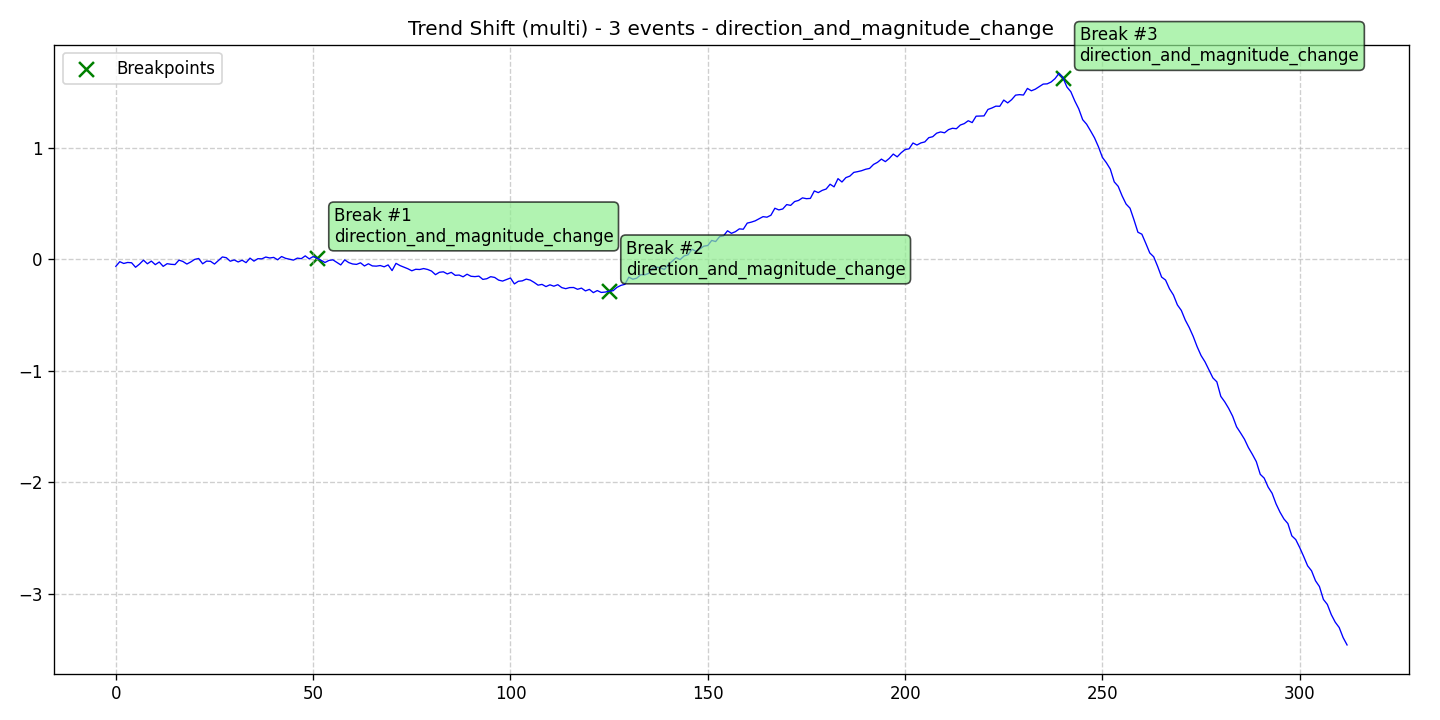

Source data for this figure (header and first rows):
data, stationary, det_lin_up, det_lin_down, det_quad, det_cubic, det_exp, det_damped, stoc_trend, volatility, single_seas, multiple_seas, point_anom_single, point_anom_multi, collect_anom, context_anom, mean_shift, var_shift, trend_shift, date, is_break, is_anomaly, is_multi, location_beginning
-0.06315, 0, 0, 0, 0, 0, 0, 0, 0, 0, 0, 0, 0, 0, 0, 0, 0, 0, 1, 2020-01-01, 0, 0, 1, 0
-0.02145, 0, 0, 0, 0, 0, 0, 0, 0, 0, 0, 0, 0, 0, 0, 0, 0, 0, 1, 2020-01-02, 0, 0, 1, 0
-0.0373, 0, 0, 0, 0, 0, 0, 0, 0, 0, 0, 0, 0, 0, 0, 0, 0, 0, 1, 2020-01-03, 0, 0, 1, 0
-0.02829, 0, 0, 0, 0, 0, 0, 0, 0, 0, 0, 0, 0, 0, 0, 0, 0, 0, 1, 2020-01-04, 0, 0, 1, 0
-0.03121, 0, 0, 0, 0, 0, 0, 0, 0, 0, 0, 0, 0, 0, 0, 0, 0, 0, 1, 2020-01-05, 0, 0, 1, 0
-0.07138, 0, 0, 0, 0, 0, 0, 0, 0, 0, 0, 0, 0, 0, 0, 0, 0, 0, 1, 2020-01-06, 0, 0, 1, 0
-0.04304, 0, 0, 0, 0, 0, 0, 0, 0, 0, 0, 0, 0, 0, 0, 0, 0, 0, 1, 2020-01-07, 0, 0, 1, 0
-0.007584, 0, 0, 0, 0, 0, 0, 0, 0, 0, 0, 0, 0, 0, 0, 0, 0, 0, 1, 2020-01-08, 0, 0, 1, 0
-0.04024, 0, 0, 0, 0, 0, 0, 0, 0, 0, 0, 0, 0, 0, 0, 0, 0, 0, 1, 2020-01-09, 0, 0, 1, 0
-0.01608, 0, 0, 0, 0, 0, 0, 0, 0, 0, 0, 0, 0, 0, 0, 0, 0, 0, 1, 2020-01-10, 0, 0, 1, 0
-0.04794, 0, 0, 0, 0, 0, 0, 0, 0, 0, 0, 0, 0, 0, 0, 0, 0, 0, 1, 2020-01-11, 0, 0, 1, 0
-0.02437, 0, 0, 0, 0, 0, 0, 0, 0, 0, 0, 0, 0, 0, 0, 0, 0, 0, 1, 2020-01-12, 0, 0, 1, 0
-0.0633, 0, 0, 0, 0, 0, 0, 0, 0, 0, 0, 0, 0, 0, 0, 0, 0, 0, 1, 2020-01-13, 0, 0, 1, 0
-0.03937, 0, 0, 0, 0, 0, 0, 0, 0, 0, 0, 0, 0, 0, 0, 0, 0, 0, 1, 2020-01-14, 0, 0, 1, 0
-0.04488, 0, 0, 0, 0, 0, 0, 0, 0, 0, 0, 0, 0, 0, 0, 0, 0, 0, 1, 2020-01-15, 0, 0, 1, 0
-0.04721, 0, 0, 0, 0, 0, 0, 0, 0, 0, 0, 0, 0, 0, 0, 0, 0, 0, 1, 2020-01-16, 0, 0, 1, 0
-0.007414, 0, 0, 0, 0, 0, 0, 0, 0, 0, 0, 0, 0, 0, 0, 0, 0, 0, 1, 2020-01-17, 0, 0, 1, 0
-0.01959, 0, 0, 0, 0, 0, 0, 0, 0, 0, 0, 0, 0, 0, 0, 0, 0, 0, 1, 2020-01-18, 0, 0, 1, 0
-0.04254, 0, 0, 0, 0, 0, 0, 0, 0, 0, 0, 0, 0, 0, 0, 0, 0, 0, 1, 2020-01-19, 0, 0, 1, 0
-0.02355, 0, 0, 0, 0, 0, 0, 0, 0, 0, 0, 0, 0, 0, 0, 0, 0, 0, 1, 2020-01-20, 0, 0, 1, 0
-0.000484, 0, 0, 0, 0, 0, 0, 0, 0, 0, 0, 0, 0, 0, 0, 0, 0, 0, 1, 2020-01-21, 0, 0, 1, 0
0.007235, 0, 0, 0, 0, 0, 0, 0, 0, 0, 0, 0, 0, 0, 0, 0, 0, 0, 1, 2020-01-22, 0, 0, 1, 0
-0.04025, 0, 0, 0, 0, 0, 0, 0, 0, 0, 0, 0, 0, 0, 0, 0, 0, 0, 1, 2020-01-23, 0, 0, 1, 0
-0.01617, 0, 0, 0, 0, 0, 0, 0, 0, 0, 0, 0, 0, 0, 0, 0, 0, 0, 1, 2020-01-24, 0, 0, 1, 0
-0.01812, 0, 0, 0, 0, 0, 0, 0, 0, 0, 0, 0, 0, 0, 0, 0, 0, 0, 1, 2020-01-25, 0, 0, 1, 0
-0.04252, 0, 0, 0, 0, 0, 0, 0, 0, 0, 0, 0, 0, 0, 0, 0, 0, 0, 1, 2020-01-26, 0, 0, 1, 0
-0.01123, 0, 0, 0, 0, 0, 0, 0, 0, 0, 0, 0, 0, 0, 0, 0, 0, 0, 1, 2020-01-27, 0, 0, 1, 0
0.02111, 0, 0, 0, 0, 0, 0, 0, 0, 0, 0, 0, 0, 0, 0, 0, 0, 0, 1, 2020-01-28, 0, 0, 1, 0
0.01438, 0, 0, 0, 0, 0, 0, 0, 0, 0, 0, 0, 0, 0, 0, 0, 0, 0, 1, 2020-01-29, 0, 0, 1, 0
-0.01727, 0, 0, 0, 0, 0, 0, 0, 0, 0, 0, 0, 0, 0, 0, 0, 0, 0, 1, 2020-01-30, 0, 0, 1, 0
-0.005551, 0, 0, 0, 0, 0, 0, 0, 0, 0, 0, 0, 0, 0, 0, 0, 0, 0, 1, 2020-01-31, 0, 0, 1, 0
-0.02395, 0, 0, 0, 0, 0, 0, 0, 0, 0, 0, 0, 0, 0, 0, 0, 0, 0, 1, 2020-02-01, 0, 0, 1, 0
-0.008324, 0, 0, 0, 0, 0, 0, 0, 0, 0, 0, 0, 0, 0, 0, 0, 0, 0, 1, 2020-02-02, 0, 0, 1, 0
-0.03002, 0, 0, 0, 0, 0, 0, 0, 0, 0, 0, 0, 0, 0, 0, 0, 0, 0, 1, 2020-02-03, 0, 0, 1, 0
0.01062, 0, 0, 0, 0, 0, 0, 0, 0, 0, 0, 0, 0, 0, 0, 0, 0, 0, 1, 2020-02-04, 0, 0, 1, 0
-0.01633, 0, 0, 0, 0, 0, 0, 0, 0, 0, 0, 0, 0, 0, 0, 0, 0, 0, 1, 2020-02-05, 0, 0, 1, 0
0.005632, 0, 0, 0, 0, 0, 0, 0, 0, 0, 0, 0, 0, 0, 0, 0, 0, 0, 1, 2020-02-06, 0, 0, 1, 0
0.004048, 0, 0, 0, 0, 0, 0, 0, 0, 0, 0, 0, 0, 0, 0, 0, 0, 0, 1, 2020-02-07, 0, 0, 1, 0
0.02032, 0, 0, 0, 0, 0, 0, 0, 0, 0, 0, 0, 0, 0, 0, 0, 0, 0, 1, 2020-02-08, 0, 0, 1, 0
0.01188, 0, 0, 0, 0, 0, 0, 0, 0, 0, 0, 0, 0, 0, 0, 0, 0, 0, 1, 2020-02-09, 0, 0, 1, 0
0.01698, 0, 0, 0, 0, 0, 0, 0, 0, 0, 0, 0, 0, 0, 0, 0, 0, 0, 1, 2020-02-10, 0, 0, 1, 0
-0.004293, 0, 0, 0, 0, 0, 0, 0, 0, 0, 0, 0, 0, 0, 0, 0, 0, 0, 1, 2020-02-11, 0, 0, 1, 0
0.02502, 0, 0, 0, 0, 0, 0, 0, 0, 0, 0, 0, 0, 0, 0, 0, 0, 0, 1, 2020-02-12, 0, 0, 1, 0
0.008973, 0, 0, 0, 0, 0, 0, 0, 0, 0, 0, 0, 0, 0, 0, 0, 0, 0, 1, 2020-02-13, 0, 0, 1, 0
0.0009681, 0, 0, 0, 0, 0, 0, 0, 0, 0, 0, 0, 0, 0, 0, 0, 0, 0, 1, 2020-02-14, 0, 0, 1, 0
-0.007297, 0, 0, 0, 0, 0, 0, 0, 0, 0, 0, 0, 0, 0, 0, 0, 0, 0, 1, 2020-02-15, 0, 0, 1, 0
0.01067, 0, 0, 0, 0, 0, 0, 0, 0, 0, 0, 0, 0, 0, 0, 0, 0, 0, 1, 2020-02-16, 0, 0, 1, 0
0.00571, 0, 0, 0, 0, 0, 0, 0, 0, 0, 0, 0, 0, 0, 0, 0, 0, 0, 1, 2020-02-17, 0, 0, 1, 0
0.03069, 0, 0, 0, 0, 0, 0, 0, 0, 0, 0, 0, 0, 0, 0, 0, 0, 0, 1, 2020-02-18, 0, 0, 1, 0
0.004102, 0, 0, 0, 0, 0, 0, 0, 0, 0, 0, 0, 0, 0, 0, 0, 0, 0, 1, 2020-02-19, 0, 0, 1, 0
0.02432, 0, 0, 0, 0, 0, 0, 0, 0, 0, 0, 0, 0, 0, 0, 0, 0, 0, 1, 2020-02-20, 0, 0, 1, 0
0.009442, 0, 0, 0, 0, 0, 0, 0, 0, 0, 0, 0, 0, 0, 0, 0, 0, 0, 1, 2020-02-21, 1, 0, 1, 0
-0.008559, 0, 0, 0, 0, 0, 0, 0, 0, 0, 0, 0, 0, 0, 0, 0, 0, 0, 1, 2020-02-22, 0, 0, 1, 0
-0.02869, 0, 0, 0, 0, 0, 0, 0, 0, 0, 0, 0, 0, 0, 0, 0, 0, 0, 1, 2020-02-23, 0, 0, 1, 0
-0.01018, 0, 0, 0, 0, 0, 0, 0, 0, 0, 0, 0, 0, 0, 0, 0, 0, 0, 1, 2020-02-24, 0, 0, 1, 0
-0.004824, 0, 0, 0, 0, 0, 0, 0, 0, 0, 0, 0, 0, 0, 0, 0, 0, 0, 1, 2020-02-25, 0, 0, 1, 0
-0.02747, 0, 0, 0, 0, 0, 0, 0, 0, 0, 0, 0, 0, 0, 0, 0, 0, 0, 1, 2020-02-26, 0, 0, 1, 0
-0.0504, 0, 0, 0, 0, 0, 0, 0, 0, 0, 0, 0, 0, 0, 0, 0, 0, 0, 1, 2020-02-27, 0, 0, 1, 0
-0.005092, 0, 0, 0, 0, 0, 0, 0, 0, 0, 0, 0, 0, 0, 0, 0, 0, 0, 1, 2020-02-28, 0, 0, 1, 0
-0.02918, 0, 0, 0, 0, 0, 0, 0, 0, 0, 0, 0, 0, 0, 0, 0, 0, 0, 1, 2020-02-29, 0, 0, 1, 0
... 253 more rows
